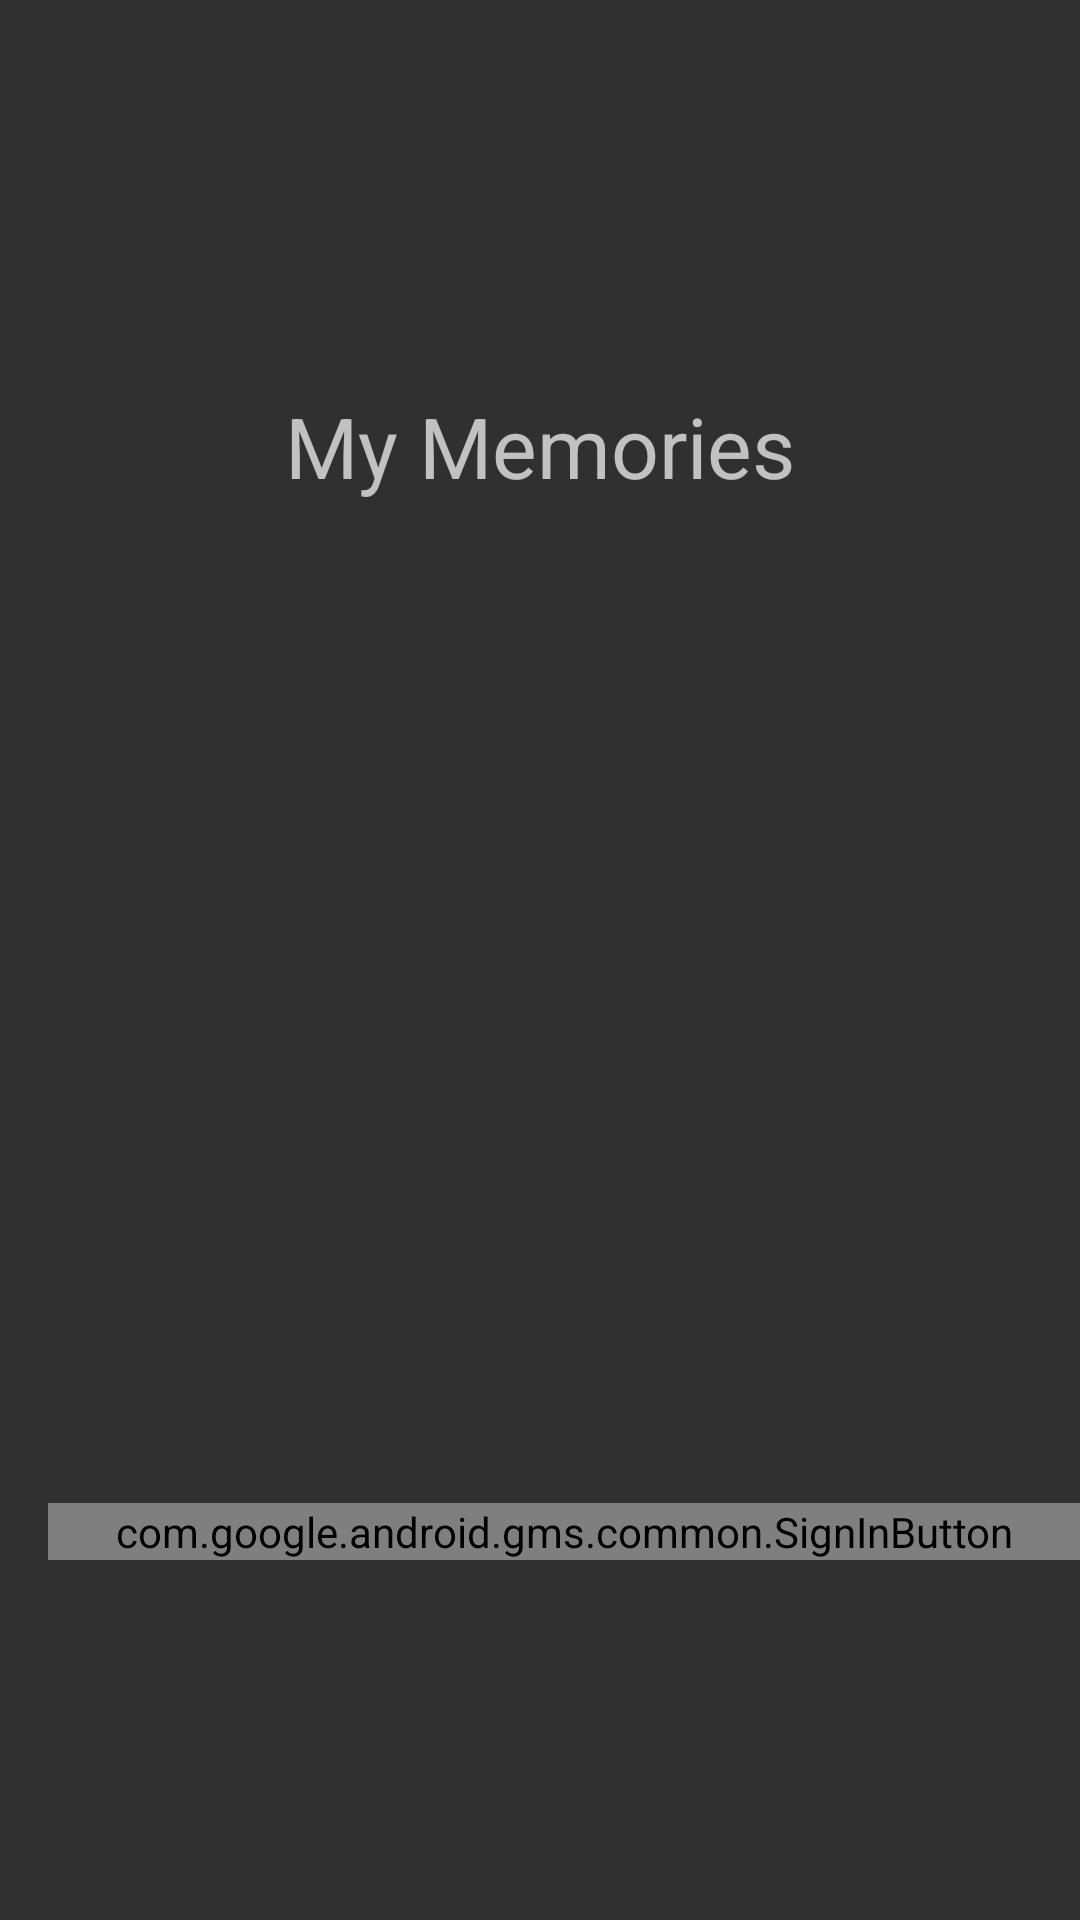

Write the Android layout XML for this screen, with the resource values it uses.
<!-- AndroidManifest.xml: activity theme NoActionBar -->
<!-- res/layout/activity_login.xml -->
<?xml version="1.0" encoding="utf-8"?>
<android.support.constraint.ConstraintLayout xmlns:android="http://schemas.android.com/apk/res/android"
    xmlns:app="http://schemas.android.com/apk/res-auto"
    xmlns:tools="http://schemas.android.com/tools"
    android:layout_width="match_parent"
    android:layout_height="match_parent"
    android:background="@drawable/beachwriting"
    tools:context=".LoginActivity">

    <com.google.android.gms.common.SignInButton
        android:id="@+id/sign_in_button"
        android:layout_width="match_parent"
        android:layout_height="wrap_content"
        android:layout_marginBottom="@dimen/login_activity_margin_bottom"
        android:layout_marginStart="@dimen/login_activity_margin_start"
        android:layout_marginTop="@dimen/login_activity_margin_top"
        app:layout_constraintBottom_toBottomOf="parent"
        app:layout_constraintStart_toStartOf="parent"
        app:layout_constraintTop_toTopOf="parent"
        app:layout_constraintVertical_bias="1.0" />

    <TextView
        android:id="@+id/textView2"
        android:layout_width="wrap_content"
        android:layout_height="40dp"
        android:layout_marginEnd="8dp"
        android:layout_marginStart="8dp"
        android:layout_marginTop="130dp"
        android:text="My Memories"
        android:textSize="@dimen/add_journal_tvtext_size"
        app:layout_constraintEnd_toEndOf="parent"
        app:layout_constraintStart_toStartOf="parent"
        app:layout_constraintTop_toTopOf="parent" />

</android.support.constraint.ConstraintLayout>
<!-- resources referenced by this layout -->
<resources>
  <dimen name="add_journal_tvtext_size">28sp</dimen>
  <dimen name="login_activity_margin_bottom">120dp</dimen>
  <dimen name="login_activity_margin_start">16dp</dimen>
  <dimen name="login_activity_margin_top">34dp</dimen>
  <style name="NoActionBar" parent="Theme.AppCompat.NoActionBar" />
</resources>
